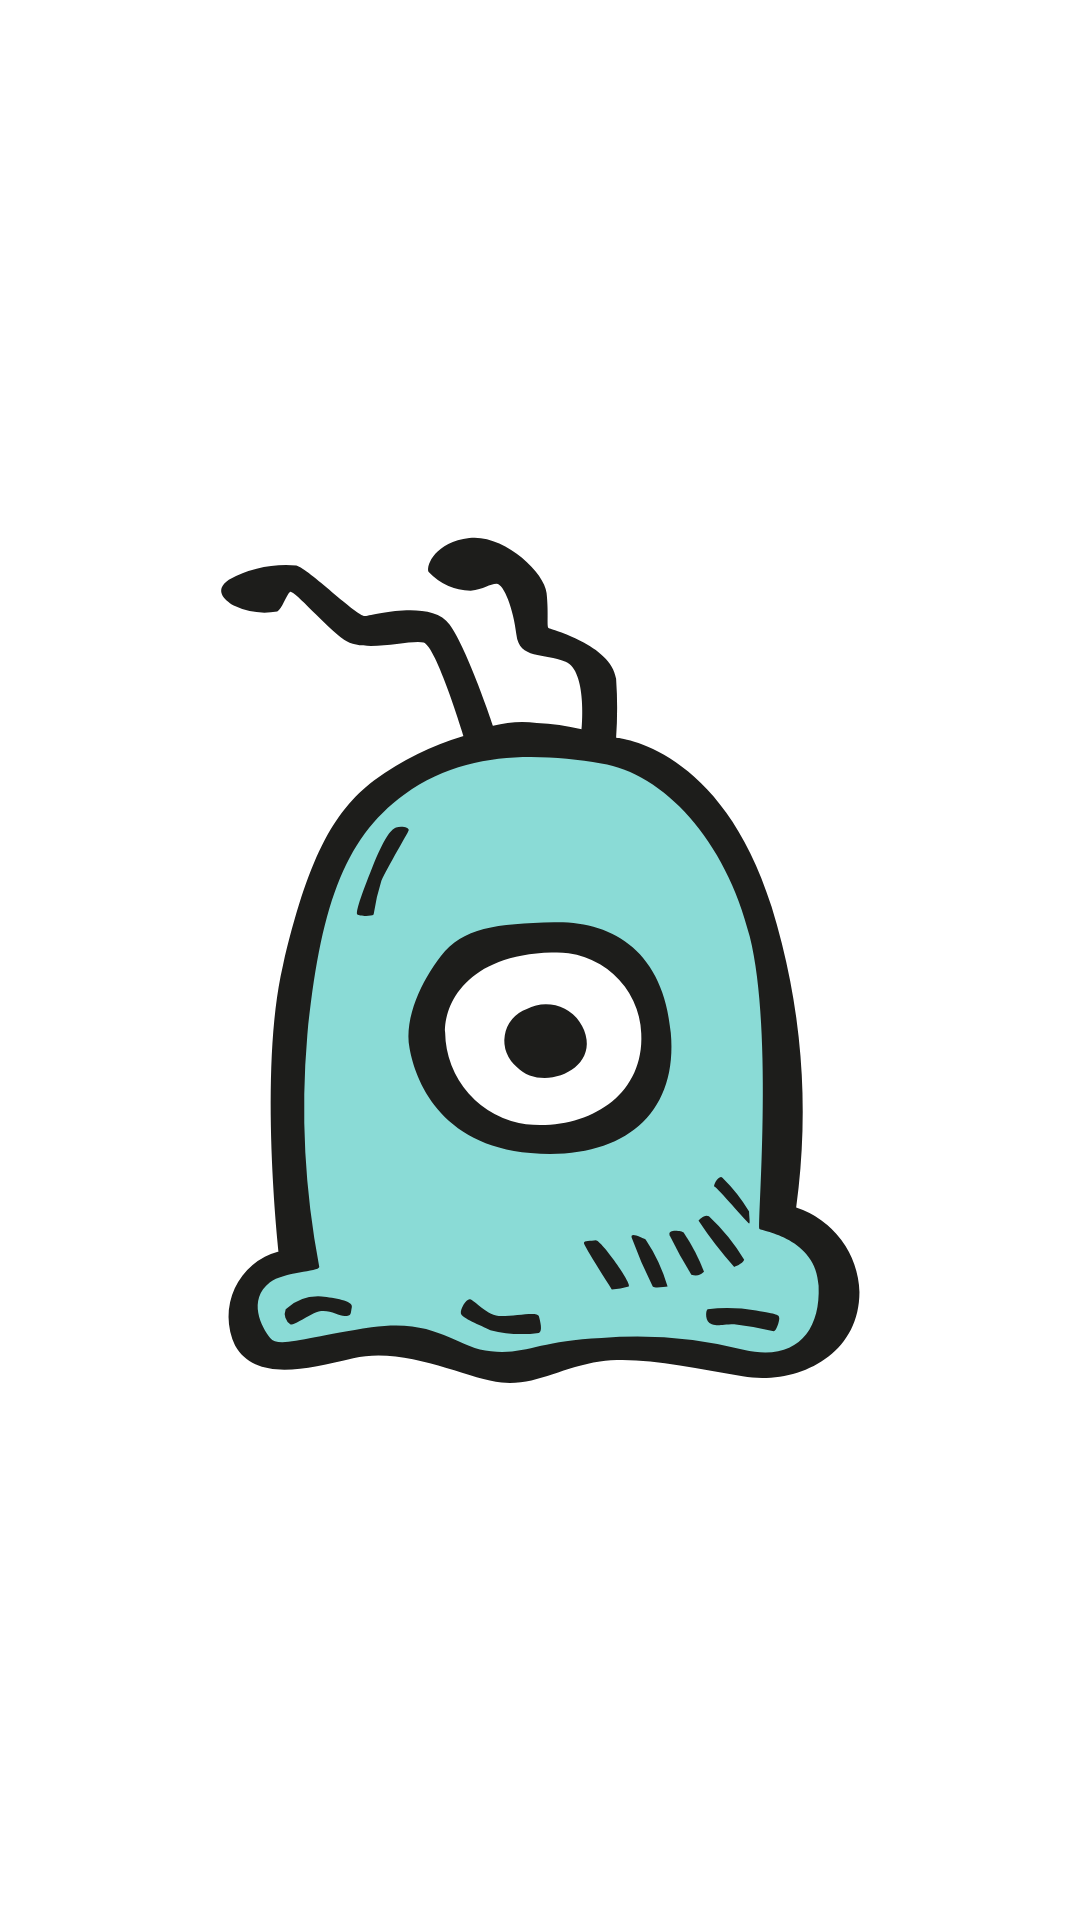

This screen was rendered from an Android layout file. Write that file and the resources it references.
<!-- AndroidManifest.xml: application theme Theme.BrainBrakers -->
<!-- res/layout/fragment_splash_screen.xml -->
<?xml version="1.0" encoding="utf-8"?>
<FrameLayout xmlns:android="http://schemas.android.com/apk/res/android"
    xmlns:app="http://schemas.android.com/apk/res-auto"
    xmlns:tools="http://schemas.android.com/tools"
    android:layout_width="match_parent"
    android:layout_height="match_parent"
    tools:context=".Navigation.SplashScreenFragment">

    <ImageView
        android:id="@+id/imageView"
        android:layout_width="wrap_content"
        android:layout_height="wrap_content"
        android:src="@drawable/ic_test_logo" />
</FrameLayout>
<!-- resources referenced by this layout -->
<resources>
  <style name="Theme.BrainBrakers" parent="Base.Theme.BrainBrakers" />
  <style name="Base.Theme.BrainBrakers" parent="Base.V21.Theme.BrainBrakers" />
  <color name="gray">#93A6BC</color>
  <color name="app_main">#FF3700B3</color>
  <color name="app_second">@color/black</color>
  <color name="red">#FA3B5E</color>
  <color name="system_bar_bot">@color/redesign_gray_bg</color>
  <color name="system_bar_top">@color/redesign_gray_bg</color>
  <style name="Widget.BrainBrakers.BottomNavigationView" parent="Widget.MaterialComponents.BottomNavigationView">
          <item name="backgroundTint">@color/redesign_gray_bg</item>
          <item name="itemTextColor">@color/color_btm_label</item>
          <item name="labelVisibilityMode">labeled</item>
          <item name="itemIconTint">@color/color_btm_icon</item>
      </style>
  <style name="Widget.BrainBrakers.PopupMenu" parent="Widget.MaterialComponents.PopupMenu">
          <item name="android:popupBackground">@color/turquoise</item>
      </style>
  <style name="ShapeAppearance.Gram.Medium" parent="ShapeAppearance.MaterialComponents.MediumComponent">
          <item name="cornerSize">@dimen/radius_corner_items</item>
      </style>
  <style name="ThemeOverlay.BrainBrakers.BottomSheetDialog" parent="@style/ThemeOverlay.MaterialComponents.BottomSheetDialog">
          <item name="bottomSheetStyle">@style/Widget.BrainBrakers.BottomSheetDialog</item>
      </style>
  <style name="BrainBrakers.AppBarLayout" parent="Widget.Material3.AppBarLayout">
          <item name="elevation">0dp</item>
      </style>
  <color name="black">#101010</color>
  <color name="redesign_gray_bg">#F3F4F9</color>
  <color name="turquoise">#32BACB</color>
  <dimen name="radius_corner_items">16dp</dimen>
  <color name="hint_color">#717171</color>
  <style name="BrainBrakers.TextInputEditText" parent="ThemeOverlay.Material3.TextInputEditText.OutlinedBox">
          <item name="colorPrimary">@color/gray</item>
          <item name="android:textCursorDrawable">@null
          </item>  
          <item name="materialThemeOverlay">@style/BrainBrakers.TextInputEditText.Overlay</item>
      </style>
  <style name="Widget.BrainBrakers.AlertDialog" parent="MaterialAlertDialog.Material3">
          <item name="shapeAppearance">@style/ShapeAppearanceOverlay.AlertDialog</item>
      </style>
  <style name="Widget.BrainBrakers.Dialog.Button" parent="Widget.Material3.Button.TextButton.Dialog">
          <item name="shapeAppearance">@style/ShapeAppearance.BrainBrakers.SmallComponent</item>
          <item name="android:textColor">@color/white</item>
          <item name="backgroundTint">@color/black</item>
      </style>
  <style name="Widget.BrainBrakers.BottomSheetDialog" parent="Widget.Material3.BottomSheet">
          <item name="shapeAppearance">@style/ShapeAppearanceOverlay.BottomSheet</item>
      </style>
  <style name="ShapeAppearance.BrainBrakers.SmallComponent" parent="ShapeAppearance.MaterialComponents.SmallComponent">
          <item name="cornerFamily">rounded</item>
          <item name="cornerSize">10dp</item>
      </style>
  <color name="white">#FFFFFFFF</color>
  <dimen name="base_margin">16dp</dimen>
  <color name="toolbar_color">@color/redesign_gray_bg</color>
  <style name="BrainBrakers.TextInputEditText.Overlay" parent="ThemeOverlay.MaterialComponents.TextInputEditText">
          <item name="colorControlActivated">@color/gray</item>
      </style>
  <style name="ShapeAppearanceOverlay.AlertDialog" parent="">
          <item name="cornerSize">@dimen/radius_corner_items</item>
          <item name="cornerFamily">rounded</item>
      </style>
  <style name="ShapeAppearanceOverlay.BottomSheet" parent="">
          <item name="cornerSize">@dimen/radius_corner_items</item>
          <item name="cornerFamily">rounded</item>
      </style>
</resources>
